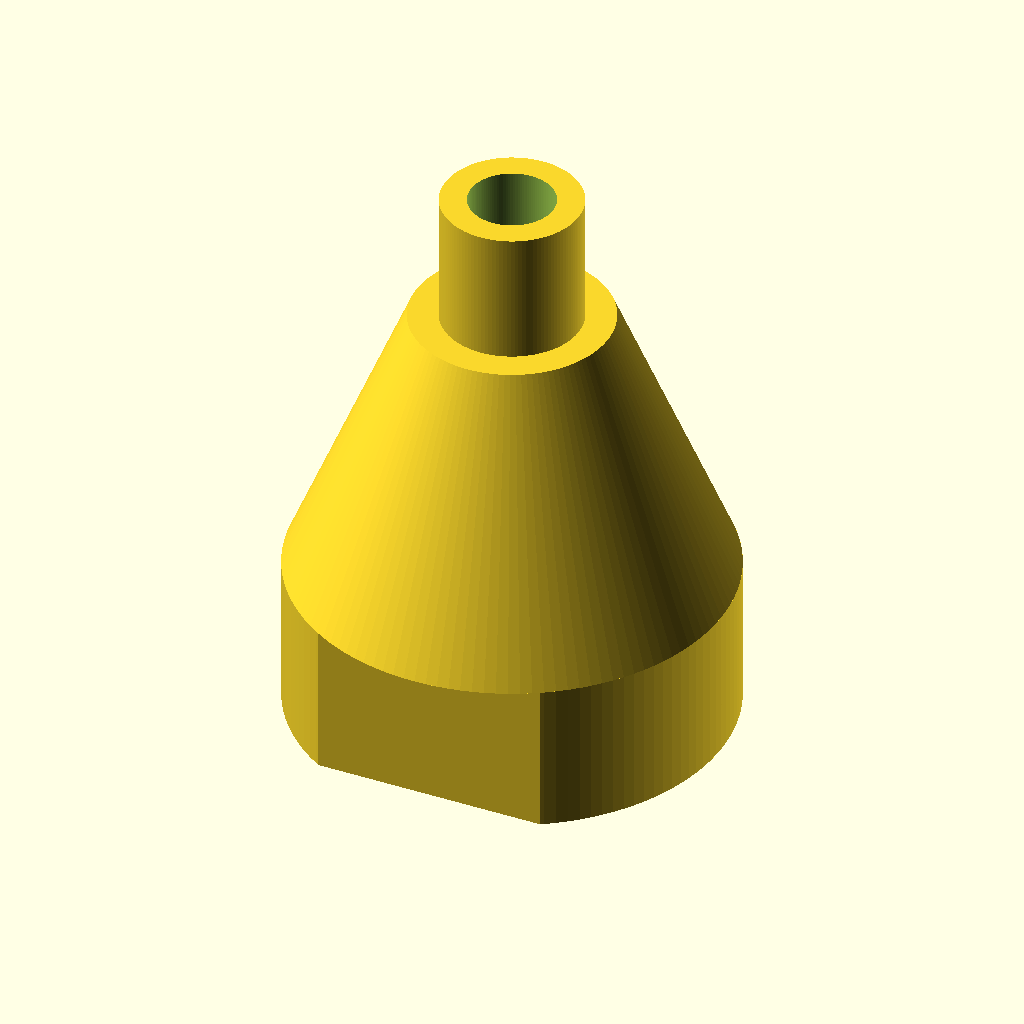
Cell 1 — every parameter at its default value.
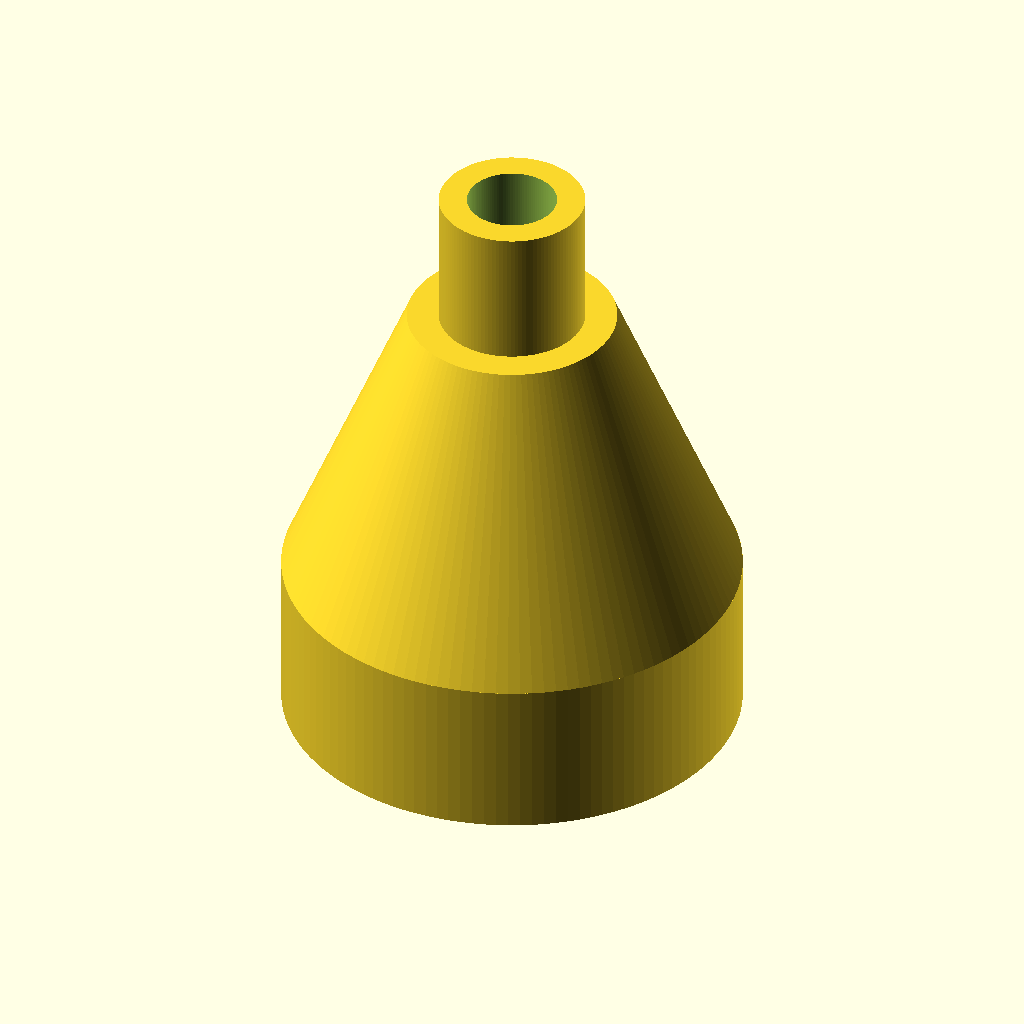
Cell 2: the same model with grip_flats = false.
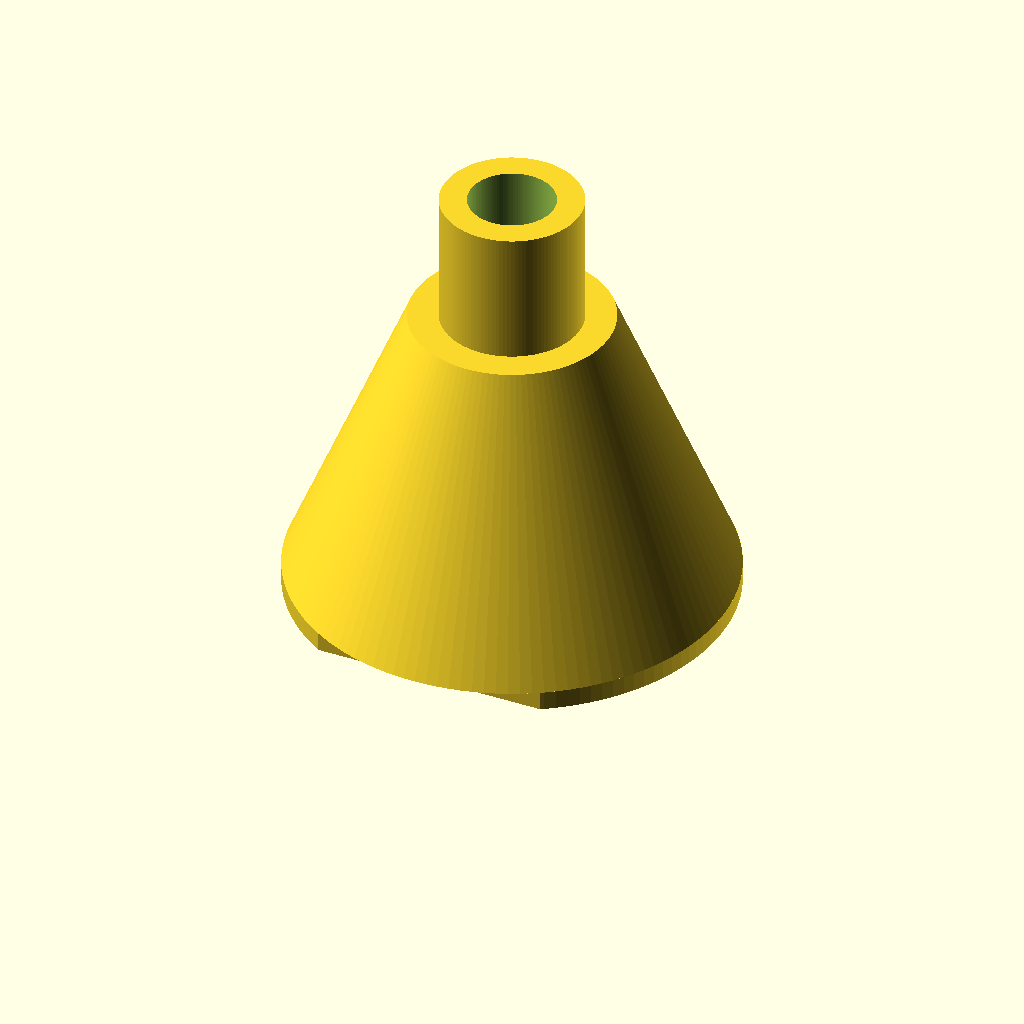
Cell 3: thread_major = 69.85 (everything else at default).
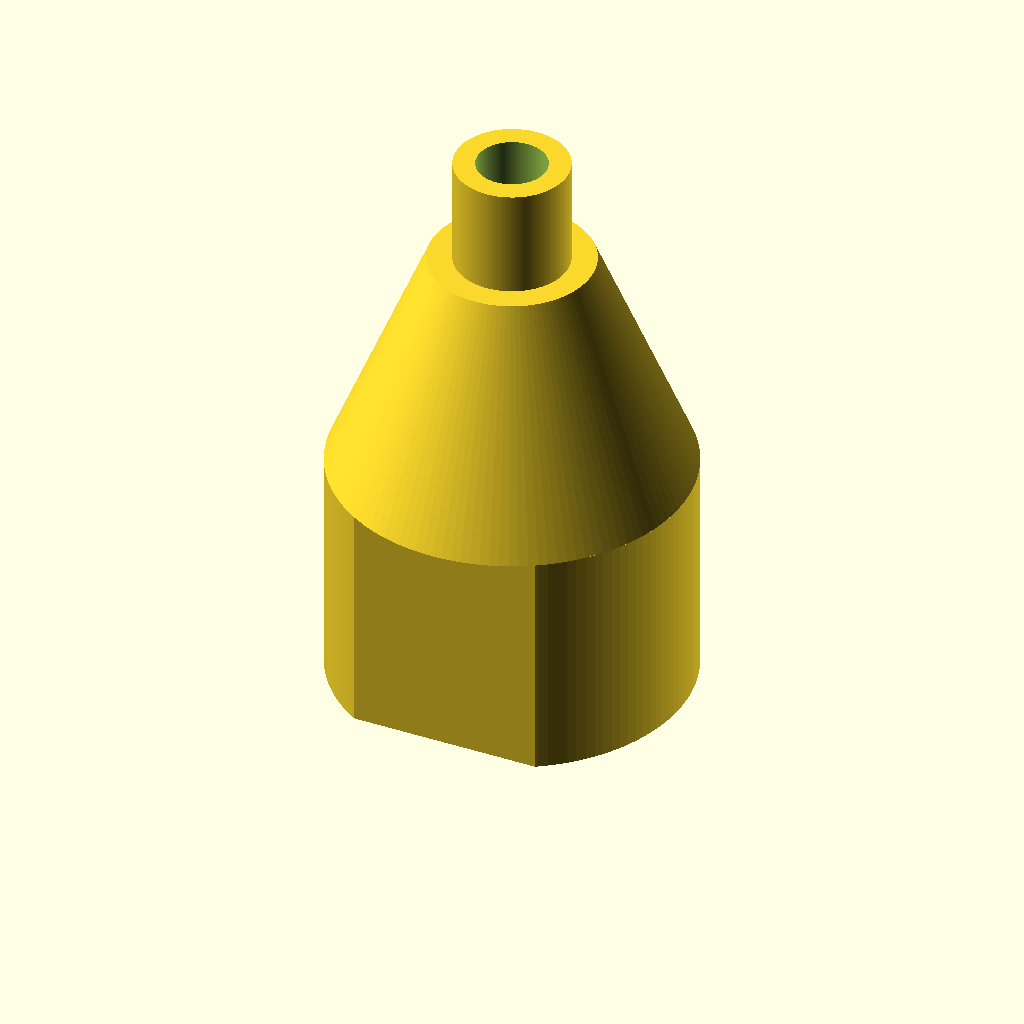
Cell 4: the same model with thread_len = 28.
All cells are drawn from the same view direction (rotation 55°, 0°, 25°, orthographic, colour scheme Cornfield), but the view is re-fitted for each cell, so position and scale can differ between cells as well as the parameter.
OpenSCAD source file adapter/talkbox_adapter.scad:
// =====================================================================
// Talk box adapter
// Compression driver (1-3/8"-18 screw-on throat) --> talk box tube
// Designed for the Sound Town MHF-014; fits any driver with the
// standard 1-3/8"-18 horn thread.
//
// Part of https://github.com/kcirtapy/diy-talk-box
//
// HOW TO USE
//   1. Open in OpenSCAD (free: openscad.org)
//   2. Set part = "testring" and print that first to check thread fit
//   3. Adjust thread_clear until it screws on smoothly
//   4. Measure your tube, set stub_od / stub_bore
//   5. Set part = "adapter", press F6 (render), then export STL
// =====================================================================


// ---------- WHICH PART TO RENDER ----------
part = "adapter";        // "adapter" = the real thing
                         // "testring" = just the threads, ~2 min print


// ---------- THREAD (driver side) ----------
// These are the standard 1-3/8"-18 values. Don't change unless your
// driver measures differently.
thread_major  = 34.925;  // major diameter, mm  (1.375")
thread_pitch  = 1.4111;  // mm  (25.4 / 18 threads per inch)
thread_len    = 14;      // how deep the driver screws in

// THE NUMBER YOU WILL TUNE. Bigger = looser.
// Start at 0.4. If it won't start threading, try 0.6. If it wobbles, 0.25.
thread_clear  = 0.4;


// ---------- BORE / ACOUSTICS ----------
throat_bore   = 25.4;    // driver throat inside diameter (1")
cone_len      = 30;      // length of the taper. Longer = smoother = better.


// ---------- TUBE SIDE — MEASURE YOUR TUBE ----------
// Default assumes the tube's coupler collar slips OVER this stub.
// Dunlop ECB303 spec: tube ~0.58" diameter, coupler ~0.795".
// Measure the coupler's INSIDE diameter and subtract ~0.2mm for a snug fit.
stub_od       = 14.6;    // outside diameter of the spigot
stub_bore     = 9.0;     // final inside bore at the mouth end
stub_len      = 14;      // how far it goes into the tube

// If instead you want the TUBE to slide over a barb, set stub_od to the
// tube's inside diameter + 0.3mm and turn on the barb ridge:
barb          = false;


// ---------- SHELL ----------
wall          = 3.2;     // min wall thickness of the tapering body
flange_od     = 46;      // outside diameter of the threaded end
grip_flats    = true;    // flat sides so you can grip it while tightening


$fn = 120;


// =====================================================================
// THREAD GENERATION
// =====================================================================

// Standard 60-degree unified thread form, as seen in a 2D slice.
// One full turn of the thread = 360 degrees of this profile:
//   |a| <= 22.5 deg : flat crest   (P/8 wide, at the thread root)
//   22.5 .. 135 deg : 60-degree flanks
//   |a| >= 135 deg  : flat bore    (P/4 wide, the thread's inner crest)
// Extruding it with twist sweeps that shape into a helix.
module thread_profile(root_r, crest_r, steps = 48) {
    pts = [ for (i = [0 : steps - 1])
              let (a = -180 + 360 * i / steps,
                   t = abs(a) <= 22.5 ? 1
                     : abs(a) >= 135  ? 0
                     : (135 - abs(a)) / (135 - 22.5),
                   r = root_r + (crest_r - root_r) * t)
              [r * cos(a), r * sin(a)] ];
    polygon(pts);
}

// The shape of the mating screw (right-hand). Subtracting it from a solid
// leaves a female thread. `clear` grows it so printed parts don't bind.
module male_thread(major_d, pitch, len, clear = 0) {
    crest_r = major_d / 2 + clear / 2;
    root_r  = crest_r - 0.5413 * pitch;      // internal thread depth (5/8 H)
    turns   = len / pitch;
    linear_extrude(height = len,
                   twist  = -360 * turns,
                   slices = ceil(turns * 36),
                   convexity = 12)
        thread_profile(root_r, crest_r);
}


// =====================================================================
// THE ADAPTER
// =====================================================================

shoulder   = 2;                              // flat under the thread
cone_z     = thread_len + shoulder;          // where the taper starts
stub_z     = cone_z + cone_len;              // where the spigot starts
total_h    = stub_z + stub_len;

module outer_shell() {
    union() {
        // threaded end
        intersection() {
            cylinder(d = flange_od, h = cone_z);
            if (grip_flats)
                cube([flange_od, flange_od - 7, 2 * cone_z], center = true);
            else
                cylinder(d = flange_od, h = 2 * cone_z, center = true);
        }
        // tapering body
        translate([0, 0, cone_z - 0.01])
            cylinder(d1 = flange_od, d2 = stub_od + 2 * wall,
                     h = cone_len + 0.02);
        // spigot
        translate([0, 0, stub_z - 0.01])
            cylinder(d = stub_od, h = stub_len + 0.01);
        // optional barb ridge near the tip
        if (barb)
            translate([0, 0, total_h - 4])
                cylinder(d1 = stub_od + 0.9, d2 = stub_od, h = 3);
    }
}

module inner_cavity() {
    // straight bore behind the driver throat
    translate([0, 0, thread_len - 0.01])
        cylinder(d = throat_bore, h = shoulder + 0.02);
    // the taper — this is the acoustically important bit
    translate([0, 0, cone_z - 0.01])
        cylinder(d1 = throat_bore, d2 = stub_bore, h = cone_len + 0.02);
    // through the spigot
    translate([0, 0, stub_z - 0.01])
        cylinder(d = stub_bore, h = stub_len + 1);
}

module adapter() {
    difference() {
        outer_shell();
        inner_cavity();
        // female thread: cut a male thread out of the bottom
        translate([0, 0, -0.5])
            male_thread(thread_major, thread_pitch,
                        thread_len + 0.5, thread_clear);
        // lead-in chamfer so it starts threading easily
        translate([0, 0, -0.01])
            cylinder(d1 = thread_major + 1.6, d2 = thread_major - 1.2, h = 1.4);
    }
}

// Short stub of threads only — print this first to dial in thread_clear.
module testring() {
    difference() {
        cylinder(d = flange_od, h = 9);
        translate([0, 0, -0.5])
            male_thread(thread_major, thread_pitch, 10, thread_clear);
        translate([0, 0, -0.01])
            cylinder(d1 = thread_major + 1.6, d2 = thread_major - 1.2, h = 1.4);
    }
}


// =====================================================================
if (part == "adapter")  adapter();
else                    testring();
Customizer parameters (derived from the source; name, type, default, range or options):
part: string, default "adapter"
thread_major: number, default 34.925
thread_pitch: number, default 1.4111
thread_len: number, default 14
thread_clear: number, default 0.4
throat_bore: number, default 25.4
cone_len: number, default 30
stub_od: number, default 14.6
stub_bore: number, default 9
stub_len: number, default 14
barb: bool, default false
wall: number, default 3.2
flange_od: number, default 46
grip_flats: bool, default true
